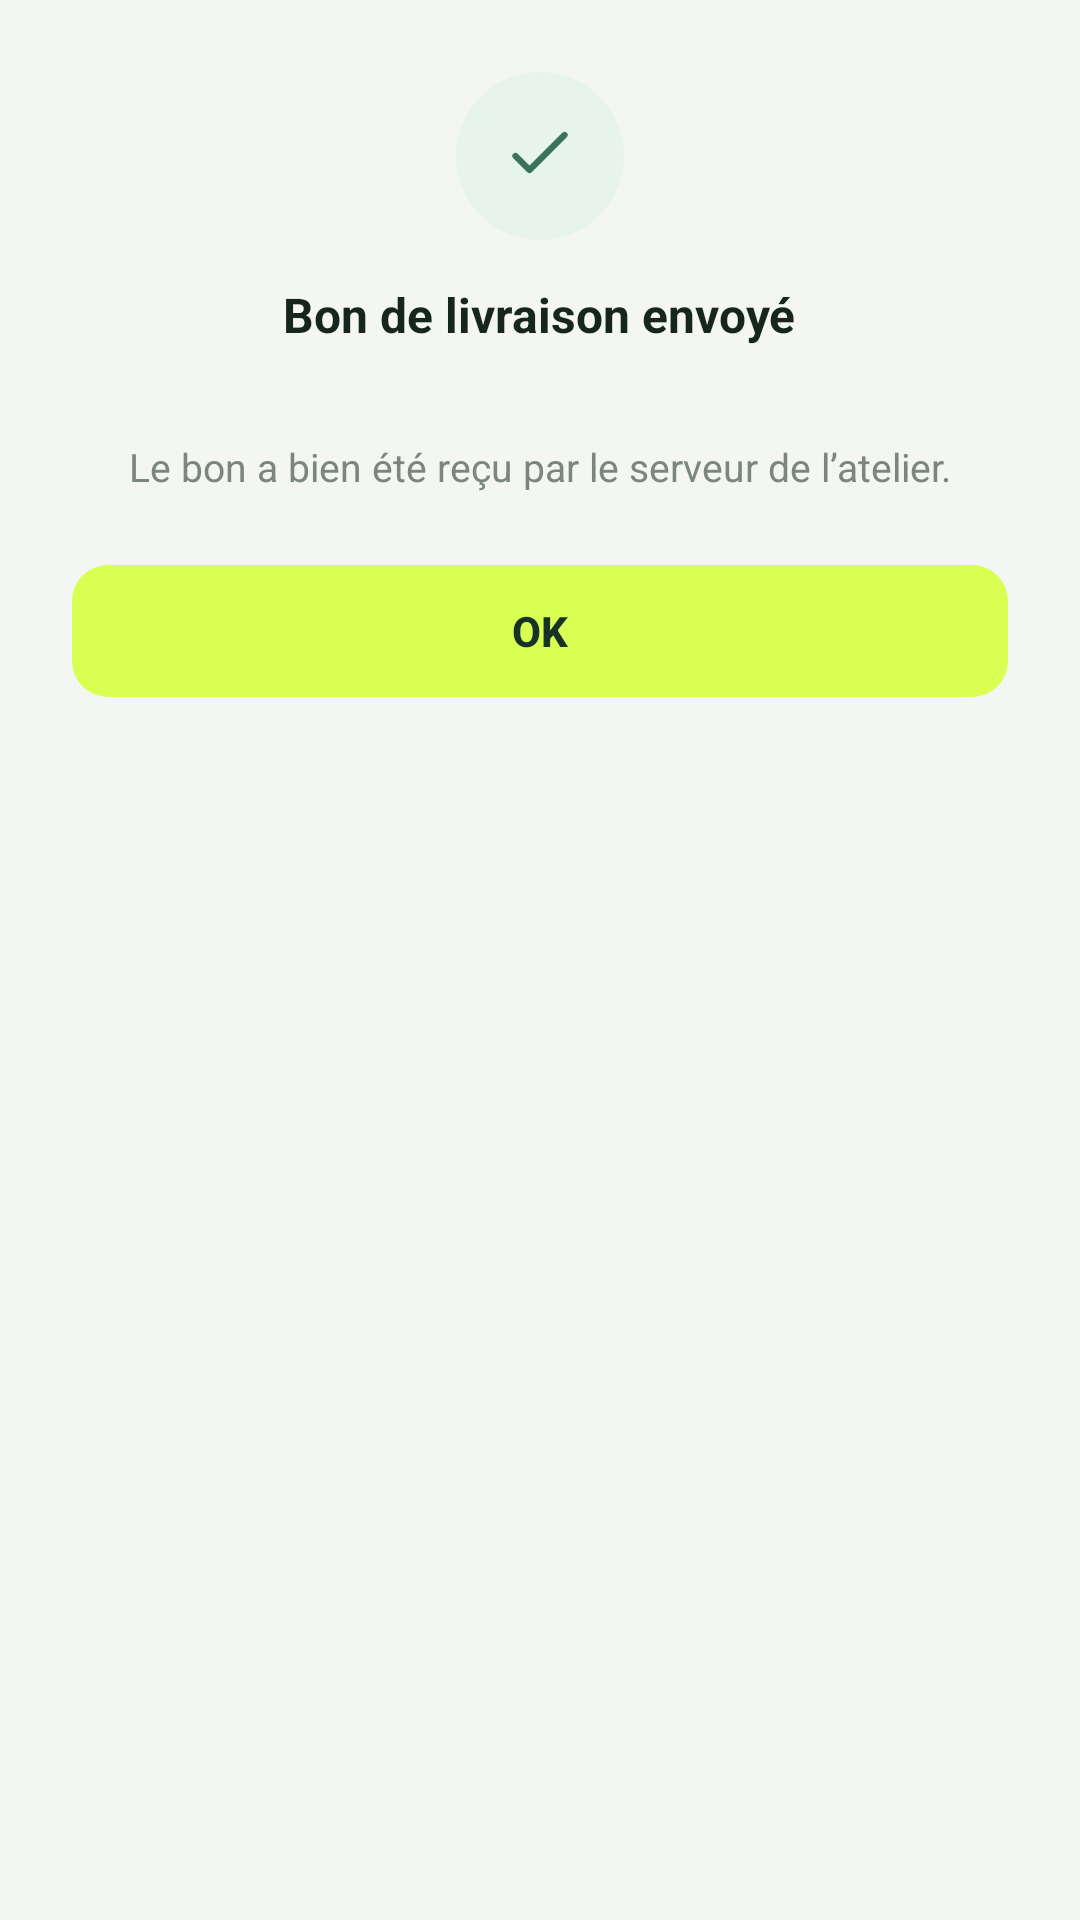

Here is an Android app screen rendered from its layout file. Give the layout XML and the strings, colors and styles it references.
<!-- AndroidManifest.xml: application theme Theme.TGVLivraison -->
<!-- res/layout/dialog_resultat_envoi.xml -->
<?xml version="1.0" encoding="utf-8"?>
<LinearLayout xmlns:android="http://schemas.android.com/apk/res/android"
    xmlns:app="http://schemas.android.com/apk/res-auto"
    xmlns:tools="http://schemas.android.com/tools"
    android:layout_width="match_parent"
    android:layout_height="wrap_content"
    android:gravity="center_horizontal"
    android:orientation="vertical"
    android:padding="24dp">

    <ImageView
        android:id="@+id/ivResultatEnvoi"
        android:layout_width="56dp"
        android:layout_height="56dp"
        android:background="@drawable/bg_cercle"
        android:backgroundTint="@color/vert_statut_fond"
        android:importantForAccessibility="no"
        android:padding="14dp"
        android:src="@drawable/ic_coche"
        app:tint="@color/vert_statut" />

    <TextView
        android:id="@+id/tvTitreResultatEnvoi"
        style="@style/Texte.Titre"
        android:layout_width="wrap_content"
        android:layout_height="wrap_content"
        android:layout_marginTop="14dp"
        android:gravity="center"
        android:text="@string/envoi_ok_titre" />

    <TextView
        android:id="@+id/tvNumeroBonResultat"
        style="@style/Texte.Gras"
        android:layout_width="wrap_content"
        android:layout_height="wrap_content"
        android:layout_marginTop="4dp"
        android:textColor="@color/vert_texte"
        tools:text="BL-2026-0842" />

    <TextView
        android:id="@+id/tvMessageResultatEnvoi"
        style="@style/Texte.Secondaire"
        android:layout_width="match_parent"
        android:layout_height="wrap_content"
        android:layout_marginTop="8dp"
        android:gravity="center"
        android:text="@string/envoi_ok_message"
        android:textSize="13sp" />

    <com.google.android.material.button.MaterialButton
        android:id="@+id/btnOkResultatEnvoi"
        style="@style/Bouton.Principal"
        android:layout_width="match_parent"
        android:layout_marginTop="20dp"
        android:text="@string/btn_ok" />

    <com.google.android.material.button.MaterialButton
        android:id="@+id/btnReessayerEnvoi"
        style="@style/Widget.Material3.Button.TextButton"
        android:layout_width="match_parent"
        android:layout_height="48dp"
        android:layout_marginTop="4dp"
        android:text="@string/btn_reessayer_envoi"
        android:textColor="@color/vert_texte"
        android:visibility="gone"
        tools:visibility="visible" />
</LinearLayout>
<!-- resources referenced by this layout -->
<resources>
  <color name="vert_statut">#39745A</color>
  <color name="vert_statut_fond">#E7F4EB</color>
  <color name="vert_texte">#3E6D56</color>
  <!-- drawable bg_cercle (drawable) -->
  <?xml version="1.0" encoding="utf-8"?>
  <shape xmlns:android="http://schemas.android.com/apk/res/android" android:shape="oval">
      <solid android:color="@android:color/white" />
  </shape>
  <!-- drawable ic_coche (drawable) -->
  <?xml version="1.0" encoding="utf-8"?>
  <vector xmlns:android="http://schemas.android.com/apk/res/android"
      android:width="24dp"
      android:height="24dp"
      android:tint="?attr/colorControlNormal"
      android:viewportWidth="24"
      android:viewportHeight="24">
      <path
          android:fillColor="#00000000"
          android:pathData="M5,12l4,4L19,6"
          android:strokeWidth="1.8"
          android:strokeColor="#FF000000"
          android:strokeLineCap="round"
          android:strokeLineJoin="round" />
  </vector>
  <string name="btn_ok">OK</string>
  <string name="btn_reessayer_envoi">Réessayer maintenant</string>
  <string name="envoi_ok_message">Le bon a bien été reçu par le serveur de l’atelier.</string>
  <string name="envoi_ok_titre">Bon de livraison envoyé</string>
  <style name="Bouton.Principal" parent="Widget.Material3.Button">
          <item name="android:layout_height">52dp</item>
          <item name="android:textColor">@color/vert_fonce</item>
          <item name="android:textStyle">bold</item>
          <item name="backgroundTint">@color/citron</item>
          <item name="cornerRadius">12dp</item>
          <item name="iconGravity">textStart</item>
          <item name="iconTint">@color/vert_fonce</item>
      </style>
  <style name="Texte.Gras">
          <item name="android:textStyle">bold</item>
      </style>
  <style name="Texte.Secondaire">
          <item name="android:textColor">@color/texte_secondaire</item>
          <item name="android:textSize">12sp</item>
      </style>
  <style name="Texte.Titre">
          <item name="android:textSize">16sp</item>
          <item name="android:textStyle">bold</item>
      </style>
  <style name="Theme.TGVLivraison" parent="Theme.Material3.Light.NoActionBar">
          <item name="colorPrimary">@color/vert_fonce</item>
          <item name="colorOnPrimary">@color/blanc</item>
          <item name="colorSecondary">@color/citron</item>
          <item name="colorOnSecondary">@color/vert_fonce</item>
          <item name="colorError">@color/rouge_erreur</item>
          <item name="colorSurface">@color/blanc</item>
          <item name="colorOnSurface">@color/texte</item>
          <item name="colorControlNormal">@color/texte</item>
          <item name="android:colorBackground">@color/fond</item>
          <item name="android:windowBackground">@color/fond</item>
          <item name="android:statusBarColor">@color/fond</item>
          <item name="android:windowLightStatusBar">true</item>
      </style>
  <color name="vert_fonce">#163326</color>
  <color name="citron">#D8FF52</color>
  <color name="texte_secondaire">#7A867F</color>
  <color name="blanc">#FFFFFF</color>
  <color name="rouge_erreur">#B3402F</color>
  <color name="texte">#17251F</color>
  <color name="fond">#F4F6F4</color>
</resources>
